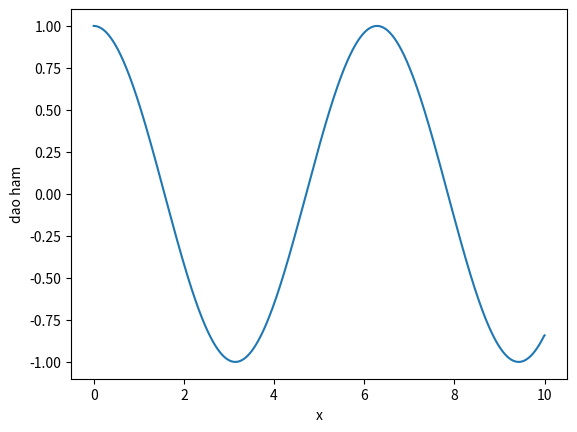

Reproduce this figure in Python.
import math
import numpy as np
import matplotlib.pyplot as plt
from sympy import *
x=np.linspace(0,10,1000) # chia khoảng từ 0-> 10 thàn 1000 khoảng
dx=x[1]-x[0]
y=np.sin(x)
d=np.gradient(y,dx)
plt.xlabel('x')
plt.ylabel('dao ham')
plt.plot(x,d)
plt.show()
